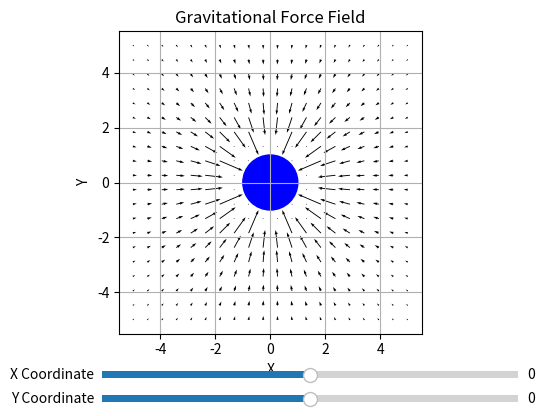

The script that saved this image:
import numpy as np
import matplotlib.pyplot as plt
from matplotlib.widgets import Slider

# Define grid
x = np.linspace(-5, 5, 20)
y = np.linspace(-5, 5, 20)
X, Y = np.meshgrid(x, y)

# Initial coordinates of the object (blue circle)
initial_x = 0
initial_y = 0

# Initial radius of the exclusion zone
initial_radius = 2

# Calculate initial distance
distance = np.sqrt((X - initial_x)**2 + (Y - initial_y)**2)

# Initial mask to remove points within the exclusion zone
mask = distance < initial_radius

# Calculate initial direction vectors
direction_x = -(X - initial_x) / distance
direction_y = -(Y - initial_y) / distance

# Calculate gravitational force
G = 6.67430  # Gravitational constant
mass = 1  # Mass of the object
force_magnitude = G * mass / distance**2
force_magnitude[mask] = 0  # Set force magnitude to zero where distance is within exclusion zone
force_x = force_magnitude * direction_x
force_y = force_magnitude * direction_y

# Create plot
fig, ax = plt.subplots()
plt.subplots_adjust(bottom=0.25)

# Plot initial vector field
quiver = ax.quiver(X, Y, force_x, force_y, scale=20)
plt.xlabel('X')
plt.ylabel('Y')
plt.title('Gravitational Force Field')
plt.axis('square')
plt.grid(True)

# Draw initial blue circle at the origin
circle = plt.Circle((initial_x, initial_y), radius=1, color='blue', fill=True)
ax.add_patch(circle)

# Create sliders for object position
ax_x = plt.axes([0.25, 0.15, 0.65, 0.03])
ax_y = plt.axes([0.25, 0.1, 0.65, 0.03])
slider_x = Slider(ax_x, 'X Coordinate', -5.0, 5.0, valinit=initial_x)
slider_y = Slider(ax_y, 'Y Coordinate', -5.0, 5.0, valinit=initial_y)

# Function to update plot when sliders are moved
def update(val):
    # Update object coordinates
    x_coord = slider_x.val
    y_coord = slider_y.val
    
    # Update exclusion zone radius
    radius = 2
    
    # Update distance and direction vectors
    distance = np.sqrt((X - x_coord)**2 + (Y - y_coord)**2)
    mask = distance < radius
    direction_x = -(X - x_coord) / distance
    direction_y = -(Y - y_coord) / distance
    
    # Calculate gravitational force
    force_magnitude = G * mass / distance**2
    force_magnitude[mask] = 0
    force_x = force_magnitude * direction_x
    force_y = force_magnitude * direction_y
    
    # Update quiver plot
    quiver.set_UVC(force_x, force_y)
    
    # Update blue circle position
    circle.center = (x_coord, y_coord)
    
    # Redraw plot
    plt.draw()

# Attach update function to sliders
slider_x.on_changed(update)
slider_y.on_changed(update)

# Show plot
plt.show()
